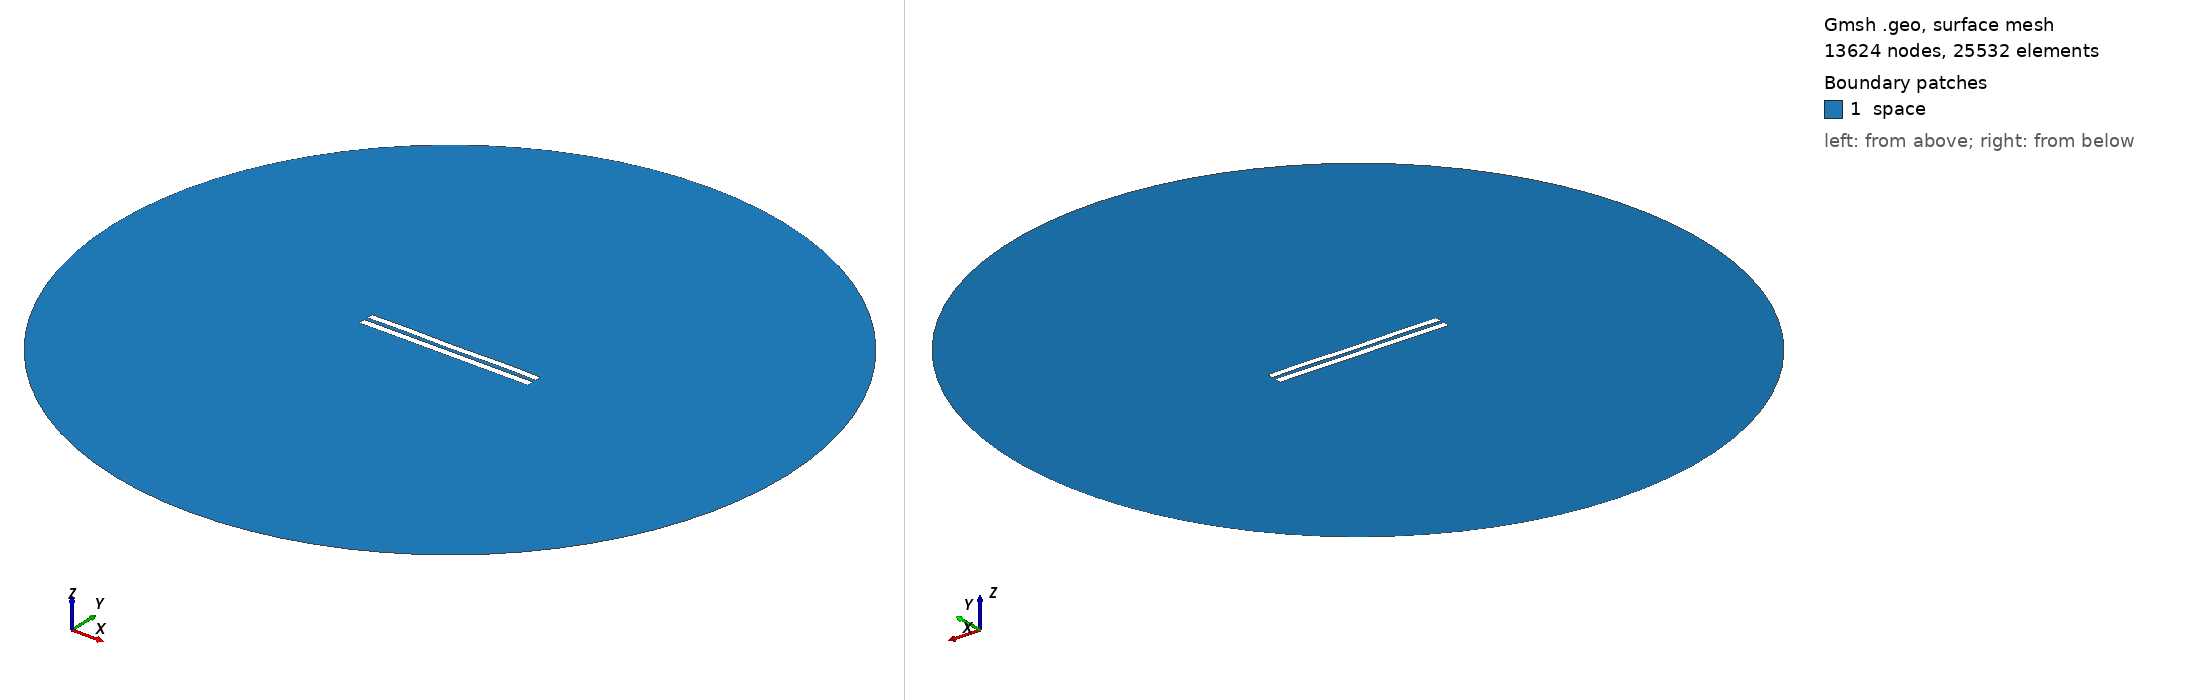

Gmsh geometry script, surface-meshed: 13624 nodes, 25532 surface elements. Boundary patches (legend numbers): 1 space. Left view from above one corner, right view from below the opposite corner. Legend entries are the model's physical surfaces. The drawing asked Gmsh for element sizes between 1% and 20% of the model's largest extent; the script's own settings can give other sizes.

=== 5440.geo (drawn) ===
//---------------------------------------
// Geometry kernel
//---------------------------------------

SetFactory("OpenCASCADE");



//---------------------------------------
// Parameters of the geometry
//---------------------------------------

// Overetch of the upper plate
overetch = 0.125;

// Distance between the plates
distance = 2.25;

// Discretization over the x axis (for the deformation)
nx = 50; 

// Length of the plate
L = 100 - overetch; 

// Number of modes
n = 4; 

// 1st mode coefficient
coeff(1) = 0.07499999999999998;
beta(1) = 0.596864 * 3.1415926535 / L;

// 2nd mode coefficient
coeff(2) = 0.0;
beta(2) = 1.49418 * 3.1415926535 / L;

// 3rd mode coefficient
coeff(3) = 0.0;
beta(3) = 2.50025 * 3.1415926535 / L;

// 4th mode coefficient
coeff(4) = 0.15;
beta(4) = 3.49999 * 3.1415926535 / L;



//---------------------------------------
// Upper plate (deformed rectangle)
//---------------------------------------

// Coordiantes of the upper plate
xmin = -50;
xmax = 50 - overetch;

// Height of the upper plate
yheight = 4 - 2 * overetch;

// Indexes of the points
UpperID[] = {};
LowerID[] = {};
LeftID[] = {};
RightID[] = {};

// Point index
p = 1;

// Horizontal edges
For i In {1:nx}
    x = xmin + (i-1)*(xmax - xmin)/(nx-1);

    y_bottom = distance / 2 + overetch;
    For j In {1:n}
        C = (Cosh(beta(j)*L) + Cos(beta(j)*L)) / (Sinh(beta(j)*L) + Sin(beta(j)*L));
        y_bottom  = y_bottom + coeff(j) * (Cosh(beta(j)*(x+50)) - Cos(beta(j)*(x+50)) - C * (Sinh(beta(j)*(x+50)) - Sin(beta(j)*(x+50))));
    EndFor

    y_top = y_bottom + yheight;

    Point(p) = {x, y_top, 0, 1.0};
    UpperID[i] = p;
    p = p + 1;

    Point(p) = {x, y_bottom, 0, 1.0};
    LowerID[i] = p;
    p = p + 1;
EndFor

// Create point lists
UpperPts[] = {}; LowerPts[] = {};
For i In {1:nx}
  UpperPts[] += {UpperID[i]};
  LowerPts[] += {LowerID[i]};
EndFor

// Build splines
Spline(1) = {UpperPts[]};
Spline(2) = {LowerPts[]};
Line(3) = {LowerPts[nx-1], UpperPts[nx-1]};
Line(4) = {LowerPts[0], UpperPts[0]};

// Build the plane surface
Curve Loop(1) = {2, 3, -1, -4};
Plane Surface(1) = {1};



//---------------------------------------
// Lower plate (rectangle)
//---------------------------------------

// Vertices
Point(1001) = {-50, -1, 0, 1.0};
Point(1002) = { 50, -1, 0, 1.0};
Point(1003) = { 50,  -5, 0, 1.0};
Point(1004) = {-50,  -5, 0, 1.0};

// Edges
Line(5) = {1001, 1002};
Line(6) = {1002, 1003};
Line(7) = {1003, 1004};
Line(8) = {1004, 1001};

// Plane surface
Line Loop(2) = {5, 6, 7, 8};
Plane Surface(2) = {2}; 



//---------------------------------------
// Outer (fictious) boundary
//---------------------------------------

// Points
Point(1005) = {0, 0, 0};       // Center
Point(1006) = {200, 0, 0};     // Start point
Point(1007) = {0, 200, 0};     // 90 degrees
Point(1008) = {-200, 0, 0};    // 180 degrees
Point(1009) = {0, -200, 0};    // 270 degrees

// Circle arcs (each needs start, center, end)
Circle(9) = {1006, 1005, 1007};
Circle(10) = {1007, 1005, 1008};
Circle(11) = {1008, 1005, 1009};
Circle(12) = {1009, 1005, 1006};

// Plane surface for the entire domain
Curve Loop(3) = {9, 10, 11, 12};
Surface(3) = {3};

// Subtract the plates from the whole domain to obtain the actual domain where we want to solve the equations
BooleanDifference{ Surface{3}; Delete; }{ Surface{1}; Surface{2}; Delete; }




//---------------------------------------
// Transfinite Lines/Curves
//---------------------------------------

// Set the number of points on the boundaries
r = 7;

// Plates
Transfinite Curve {1, 2} = 50*r Using Progression 1;
Transfinite Curve {3, 4} = 2*r Using Progression 1;
Transfinite Line {5, 7} = 50*r Using Progression 1;
Transfinite Line {6, 8} = 2*r Using Progression 1;

// Outer boundary
Transfinite Line {9, 10, 11, 12} = 20 Using Progression 1;



//---------------------------------------
// Physical groups
//---------------------------------------                

// Physical curves (boundaries)
Physical Line("force_segment", 10) = {2};
Physical Line("upper_plate", 11) = {1, 3, 4};
Physical Line("lower_plate", 12) = {5, 6, 7, 8};
Physical Line("boundary", 20) = {9, 10, 11, 12};

// Physical Surfaces
Physical Surface("space", 30) = {3};



//---------------------------------------
// 6. Generate the Mesh
//---------------------------------------

// 2D mesh generation
Mesh 2;
